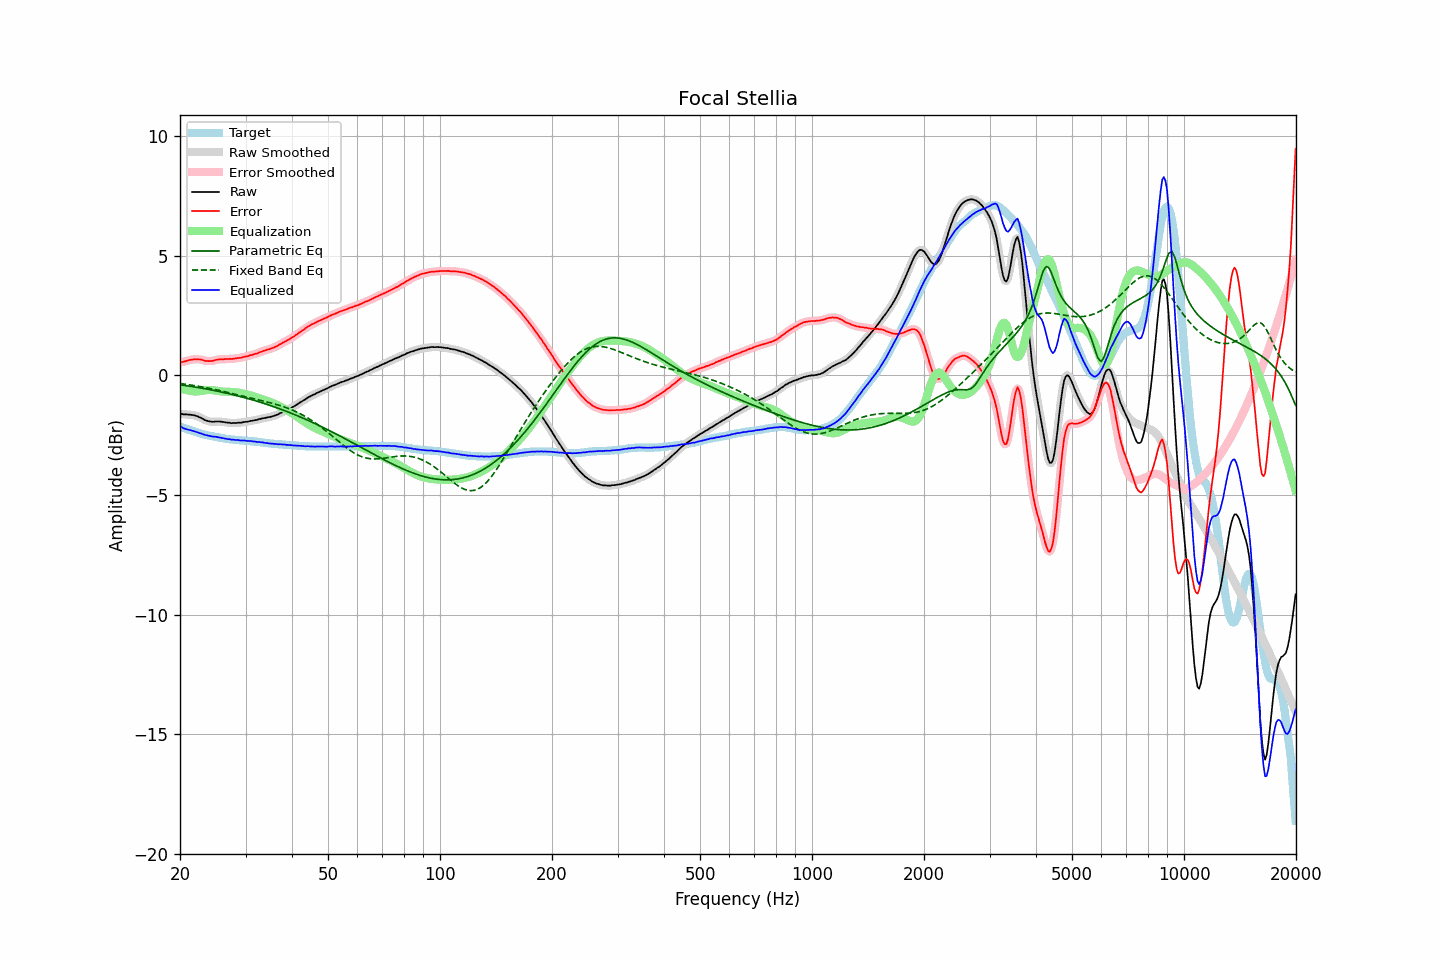

The data file committed next to this chart (first rows):
frequency, raw, error, smoothed, error_smoothed, equalization, parametric_eq, fixed_band_eq, equalized_raw, equalized_smoothed, target
20.00, -1.60, 0.54, -1.60, 0.54, -0.53, -0.39, -0.34, -2.13, -2.13, -2.14
20.20, -1.61, 0.55, -1.61, 0.55, -0.55, -0.40, -0.35, -2.16, -2.17, -2.16
20.40, -1.63, 0.56, -1.62, 0.57, -0.58, -0.41, -0.36, -2.21, -2.20, -2.19
20.61, -1.63, 0.58, -1.63, 0.58, -0.60, -0.42, -0.37, -2.23, -2.23, -2.21
20.81, -1.63, 0.60, -1.63, 0.60, -0.61, -0.43, -0.38, -2.24, -2.25, -2.23
21.02, -1.64, 0.62, -1.64, 0.62, -0.63, -0.44, -0.39, -2.27, -2.27, -2.26
21.23, -1.64, 0.64, -1.64, 0.64, -0.64, -0.45, -0.40, -2.28, -2.28, -2.28
21.44, -1.65, 0.65, -1.65, 0.66, -0.65, -0.46, -0.41, -2.30, -2.30, -2.30
21.66, -1.66, 0.66, -1.66, 0.67, -0.66, -0.47, -0.42, -2.32, -2.32, -2.32
21.87, -1.67, 0.67, -1.67, 0.67, -0.67, -0.48, -0.43, -2.34, -2.34, -2.34
22.09, -1.69, 0.67, -1.69, 0.67, -0.67, -0.49, -0.44, -2.36, -2.36, -2.36
22.31, -1.71, 0.67, -1.71, 0.67, -0.67, -0.51, -0.45, -2.38, -2.38, -2.38
22.54, -1.75, 0.66, -1.74, 0.67, -0.66, -0.52, -0.46, -2.41, -2.40, -2.41
22.76, -1.77, 0.66, -1.78, 0.66, -0.65, -0.53, -0.47, -2.42, -2.43, -2.43
22.99, -1.81, 0.64, -1.81, 0.64, -0.64, -0.54, -0.49, -2.45, -2.45, -2.45
23.22, -1.85, 0.62, -1.85, 0.63, -0.63, -0.55, -0.50, -2.48, -2.47, -2.47
23.45, -1.88, 0.60, -1.88, 0.61, -0.62, -0.56, -0.51, -2.50, -2.49, -2.48
23.69, -1.90, 0.60, -1.90, 0.60, -0.61, -0.58, -0.52, -2.51, -2.51, -2.50
23.92, -1.92, 0.59, -1.92, 0.60, -0.61, -0.59, -0.54, -2.53, -2.52, -2.51
24.16, -1.93, 0.60, -1.93, 0.60, -0.61, -0.60, -0.55, -2.54, -2.54, -2.53
24.40, -1.94, 0.60, -1.94, 0.61, -0.61, -0.62, -0.56, -2.55, -2.55, -2.54
24.65, -1.94, 0.61, -1.94, 0.62, -0.62, -0.63, -0.58, -2.56, -2.56, -2.55
24.89, -1.93, 0.64, -1.93, 0.64, -0.63, -0.64, -0.59, -2.56, -2.57, -2.57
25.14, -1.93, 0.65, -1.93, 0.65, -0.65, -0.66, -0.61, -2.58, -2.58, -2.58
25.39, -1.93, 0.66, -1.93, 0.67, -0.66, -0.67, -0.62, -2.59, -2.59, -2.59
25.65, -1.93, 0.67, -1.93, 0.67, -0.67, -0.68, -0.64, -2.60, -2.60, -2.60
25.91, -1.94, 0.67, -1.94, 0.68, -0.67, -0.70, -0.65, -2.61, -2.61, -2.61
26.16, -1.95, 0.67, -1.95, 0.68, -0.68, -0.71, -0.67, -2.63, -2.63, -2.62
26.43, -1.96, 0.68, -1.96, 0.68, -0.68, -0.73, -0.69, -2.64, -2.64, -2.64
26.69, -1.97, 0.68, -1.97, 0.69, -0.68, -0.74, -0.70, -2.65, -2.65, -2.65
26.96, -1.98, 0.68, -1.98, 0.69, -0.69, -0.76, -0.72, -2.67, -2.67, -2.66
27.23, -1.98, 0.69, -1.99, 0.69, -0.69, -0.78, -0.73, -2.67, -2.68, -2.67
27.50, -2.00, 0.68, -1.99, 0.69, -0.69, -0.79, -0.75, -2.69, -2.68, -2.68
27.77, -1.99, 0.69, -1.99, 0.70, -0.70, -0.81, -0.77, -2.69, -2.69, -2.68
28.05, -1.99, 0.70, -1.99, 0.70, -0.70, -0.82, -0.78, -2.69, -2.70, -2.69
28.33, -1.99, 0.71, -1.99, 0.72, -0.71, -0.84, -0.80, -2.70, -2.70, -2.70
28.62, -1.98, 0.72, -1.99, 0.72, -0.72, -0.86, -0.82, -2.70, -2.71, -2.70
28.90, -1.98, 0.73, -1.98, 0.73, -0.73, -0.87, -0.83, -2.71, -2.71, -2.71
29.19, -1.98, 0.73, -1.97, 0.74, -0.74, -0.89, -0.85, -2.72, -2.72, -2.71
29.48, -1.96, 0.76, -1.96, 0.76, -0.76, -0.91, -0.87, -2.72, -2.72, -2.72
29.78, -1.95, 0.77, -1.95, 0.77, -0.77, -0.93, -0.88, -2.72, -2.73, -2.72
30.08, -1.94, 0.79, -1.94, 0.79, -0.79, -0.95, -0.90, -2.73, -2.73, -2.73
30.38, -1.94, 0.79, -1.93, 0.81, -0.81, -0.96, -0.92, -2.75, -2.74, -2.73
30.68, -1.92, 0.82, -1.92, 0.82, -0.82, -0.98, -0.93, -2.74, -2.74, -2.74
30.99, -1.90, 0.85, -1.91, 0.84, -0.84, -1.00, -0.95, -2.74, -2.75, -2.75
31.30, -1.90, 0.85, -1.89, 0.87, -0.86, -1.02, -0.96, -2.76, -2.75, -2.75
31.61, -1.88, 0.88, -1.88, 0.88, -0.88, -1.04, -0.98, -2.76, -2.77, -2.76
31.93, -1.87, 0.90, -1.87, 0.90, -0.90, -1.06, -1.00, -2.77, -2.78, -2.77
32.24, -1.86, 0.92, -1.85, 0.92, -0.93, -1.08, -1.01, -2.79, -2.78, -2.77
32.57, -1.83, 0.95, -1.84, 0.95, -0.95, -1.10, -1.03, -2.78, -2.79, -2.78
32.89, -1.82, 0.97, -1.82, 0.98, -0.97, -1.12, -1.04, -2.79, -2.79, -2.79
33.22, -1.80, 1.00, -1.80, 1.00, -1.00, -1.14, -1.06, -2.80, -2.80, -2.80
33.55, -1.79, 1.02, -1.79, 1.03, -1.02, -1.17, -1.08, -2.81, -2.81, -2.81
33.89, -1.78, 1.04, -1.78, 1.05, -1.04, -1.19, -1.09, -2.82, -2.82, -2.82
34.23, -1.76, 1.07, -1.76, 1.07, -1.07, -1.21, -1.11, -2.83, -2.83, -2.83
34.57, -1.75, 1.08, -1.75, 1.09, -1.09, -1.23, -1.13, -2.84, -2.84, -2.83
34.92, -1.74, 1.10, -1.74, 1.11, -1.11, -1.25, -1.14, -2.85, -2.85, -2.84
35.27, -1.72, 1.13, -1.72, 1.13, -1.13, -1.28, -1.16, -2.85, -2.85, -2.85
35.62, -1.70, 1.15, -1.70, 1.16, -1.16, -1.30, -1.18, -2.86, -2.86, -2.85
35.97, -1.68, 1.18, -1.68, 1.18, -1.19, -1.32, -1.20, -2.87, -2.87, -2.86
... 635 more rows
